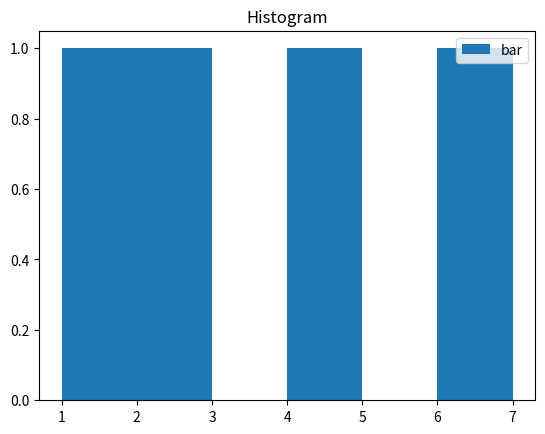

Write the Python code that produced this figure.
import matplotlib.pyplot as plt
x=[1,2,12,4,6,14,8,13]
plt.hist(x,bins=[1,2,3,4,5,6,7])
plt.title("Histogram")
plt.legend(["bar"])
plt.show()
